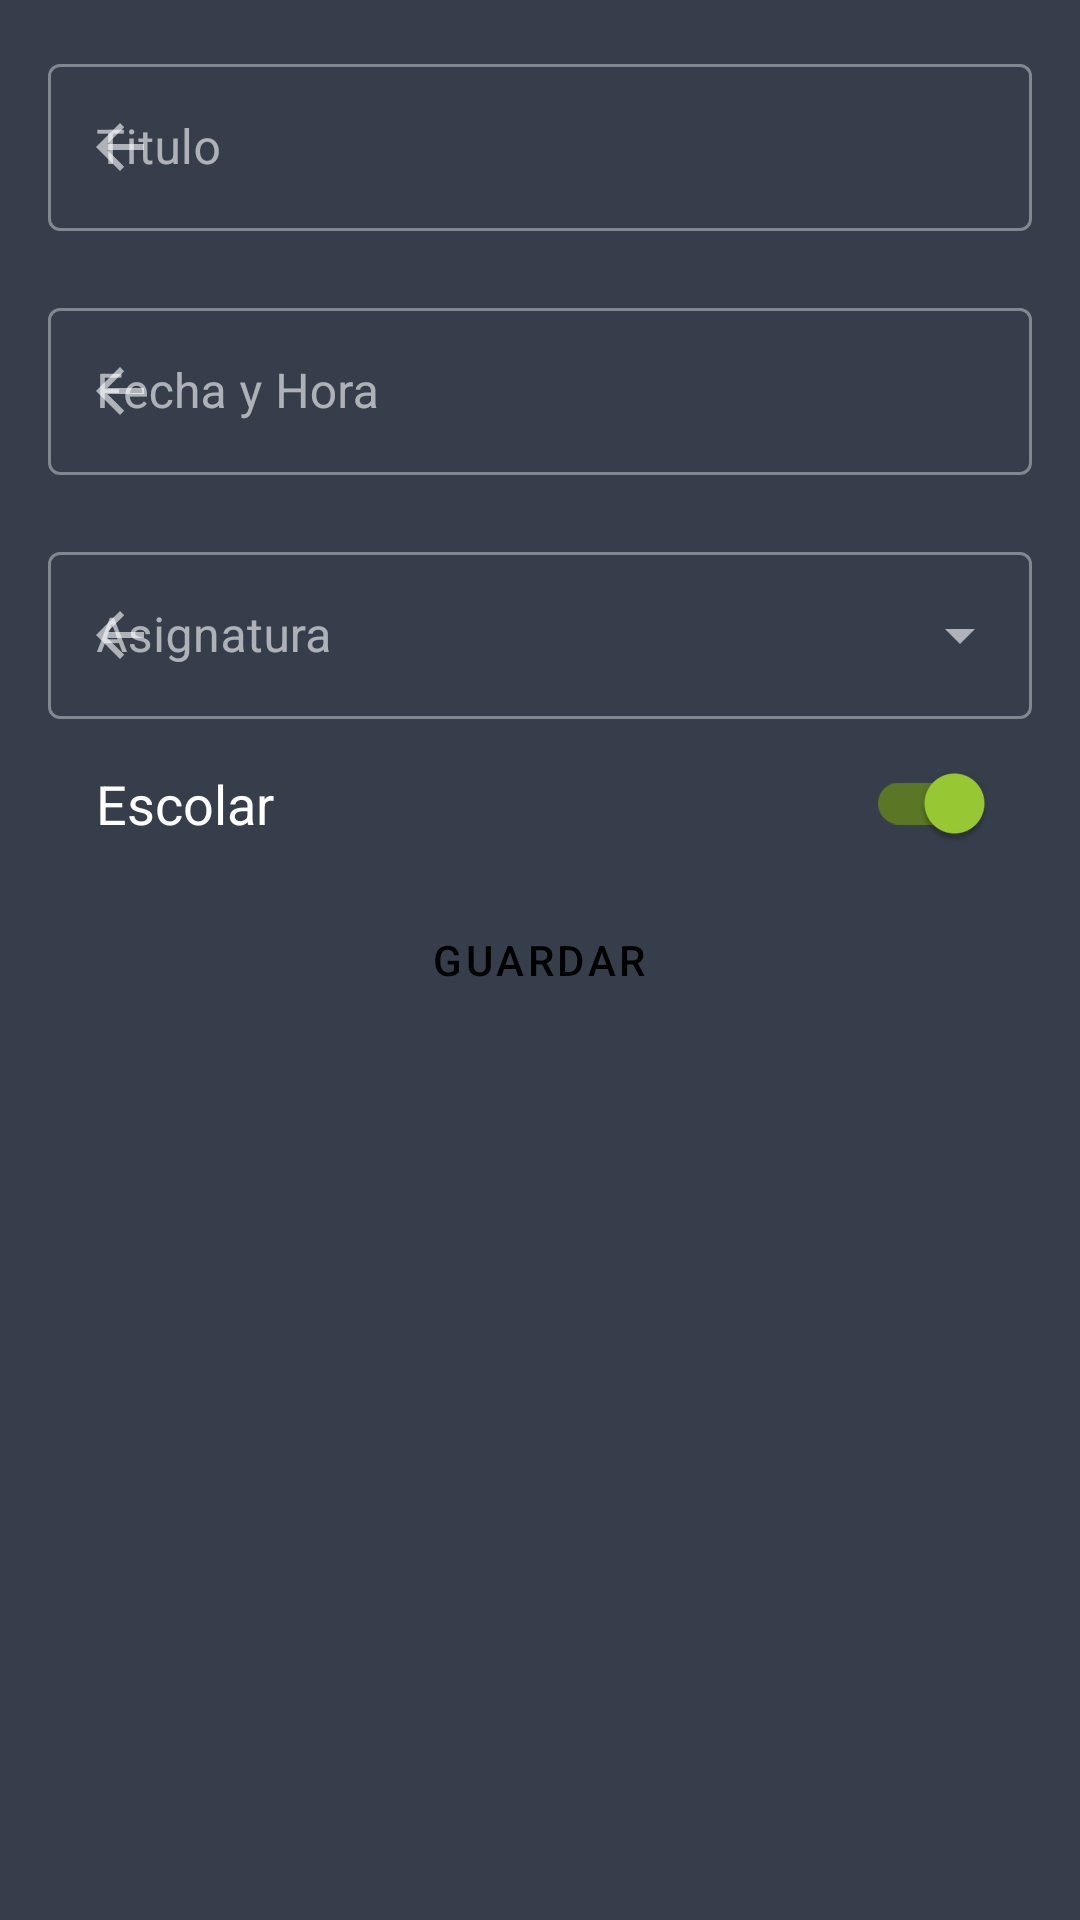

Layout XML and referenced resources for this Android screen:
<!-- AndroidManifest.xml: application theme AppTheme -->
<!-- res/layout/activity_cu__events.xml -->
<?xml version="1.0" encoding="utf-8"?>
<RelativeLayout xmlns:android="http://schemas.android.com/apk/res/android"
    xmlns:app="http://schemas.android.com/apk/res-auto"
    xmlns:tools="http://schemas.android.com/tools"
    android:layout_width="match_parent"
    android:layout_height="match_parent"
    tools:context=".CU_Events"
    android:padding="16dp">


    <com.google.android.material.textfield.TextInputLayout
        android:id="@+id/iTitle"
        android:layout_width="match_parent"
        android:layout_height="wrap_content"
        android:hint="@string/title"
        style="@style/Widget.MaterialComponents.TextInputLayout.OutlinedBox"
        app:startIconDrawable="@drawable/abc_vector_test"
        app:errorEnabled="true"
        android:layout_alignParentTop="true">

        <com.google.android.material.textfield.TextInputEditText
            android:id="@+id/title"
            android:inputType="text"
            android:layout_width="match_parent"
            android:layout_height="wrap_content" />

    </com.google.android.material.textfield.TextInputLayout>

    <com.google.android.material.textfield.TextInputLayout
        android:id="@+id/iDate"
        android:layout_width="match_parent"
        android:layout_height="wrap_content"
        android:hint="@string/date"
        style="@style/Widget.MaterialComponents.TextInputLayout.OutlinedBox"
        app:startIconDrawable="@drawable/abc_vector_test"
        app:errorEnabled="true"
        android:layout_below="@id/iTitle">

        <com.google.android.material.textfield.TextInputEditText
            android:id="@+id/date"
            android:inputType="datetime"
            android:layout_width="match_parent"
            android:layout_height="wrap_content" />

    </com.google.android.material.textfield.TextInputLayout>

    <com.google.android.material.textfield.TextInputLayout
        android:id="@+id/iSubject"
        style="@style/Widget.MaterialComponents.TextInputLayout.OutlinedBox.ExposedDropdownMenu"
        android:layout_width="match_parent"
        android:layout_height="wrap_content"
        app:startIconDrawable="@drawable/abc_vector_test"
        android:hint="@string/subject"
        android:layout_below="@+id/iDate">

        <AutoCompleteTextView
            android:id="@+id/acSubjects"
            android:layout_width="match_parent"
            android:layout_height="wrap_content"
            android:editable="false"/>

    </com.google.android.material.textfield.TextInputLayout>

    <com.google.android.material.switchmaterial.SwitchMaterial
        android:id="@+id/school"
        android:layout_width="match_parent"
        android:layout_height="wrap_content"
        android:checked="true"
        android:text="@string/school"
        android:textSize="18sp"
        android:layout_below="@+id/iSubject"
        android:padding="16dp"/>

    <LinearLayout
        android:layout_width="match_parent"
        android:layout_height="wrap_content"
        android:orientation="horizontal"
        android:layout_below="@+id/school"
        android:gravity="center">
        <Button
            android:layout_width="wrap_content"
            android:layout_height="wrap_content"
            style="@style/Widget.MaterialComponents.Button"
            android:text="@string/btnSave" />
    </LinearLayout>

</RelativeLayout>
<!-- resources referenced by this layout -->
<resources>
  <string name="btnSave">GUARDAR</string>
  <string name="date">Fecha y Hora</string>
  <string name="school">Escolar</string>
  <string name="subject">Asignatura</string>
  <string name="title">Titulo</string>
  <style name="AppTheme" parent="Theme.MaterialComponents.NoActionBar">
          
          <item name="colorPrimary">@color/primaryColor</item>
          <item name="colorPrimaryDark">@color/primaryDarkColor</item>
          <item name="colorAccent">@color/secondaryColor</item>
          <item name="android:colorBackground">@color/background</item>
          <item name="android:datePickerDialogTheme">@style/Theme_DatePicker</item>
          <item name="android:timePickerDialogTheme">@style/Theme_TimePicker</item>
      </style>
  <color name="primaryColor">#04d0d9</color>
  <color name="primaryDarkColor">#009ea8</color>
  <color name="secondaryColor">#9acb34</color>
  <color name="background">#353e4a</color>
  <style name="Theme_DatePicker" parent="Theme.MaterialComponents.Dialog">
          <item name="colorAccent">@color/secondaryColor</item>
          <item name="colorOnPrimary">@color/primaryColor</item>
          <item name="colorPrimary">@color/back</item>
          <item name="android:datePickerStyle">@style/MyDatePickerStyle</item>
      </style>
  <style name="Theme_TimePicker" parent="Theme.MaterialComponents.Dialog">
          <item name="colorAccent">@color/secondaryColor</item>
          <item name="colorOnPrimary">@color/primaryColor</item>
          <item name="colorPrimary">@color/background</item>
          <item name="android:timePickerStyle">@style/MyTimePickerStyle</item>
      </style>
  <color name="back">#ffffff</color>
  <style name="MyDatePickerStyle" parent="@android:style/Widget.Material.DatePicker">
          <item name="android:headerBackground">@color/primaryColor</item>
          <item name="android:background">@color/background</item>
      </style>
  <style name="MyTimePickerStyle" parent="@android:style/Widget.Material.TimePicker">
          <item name="android:headerBackground">@color/primaryColor</item>
          <item name="android:background">@color/background</item>
          <item name="android:numbersBackgroundColor">#0f1822</item>
      </style>
</resources>
